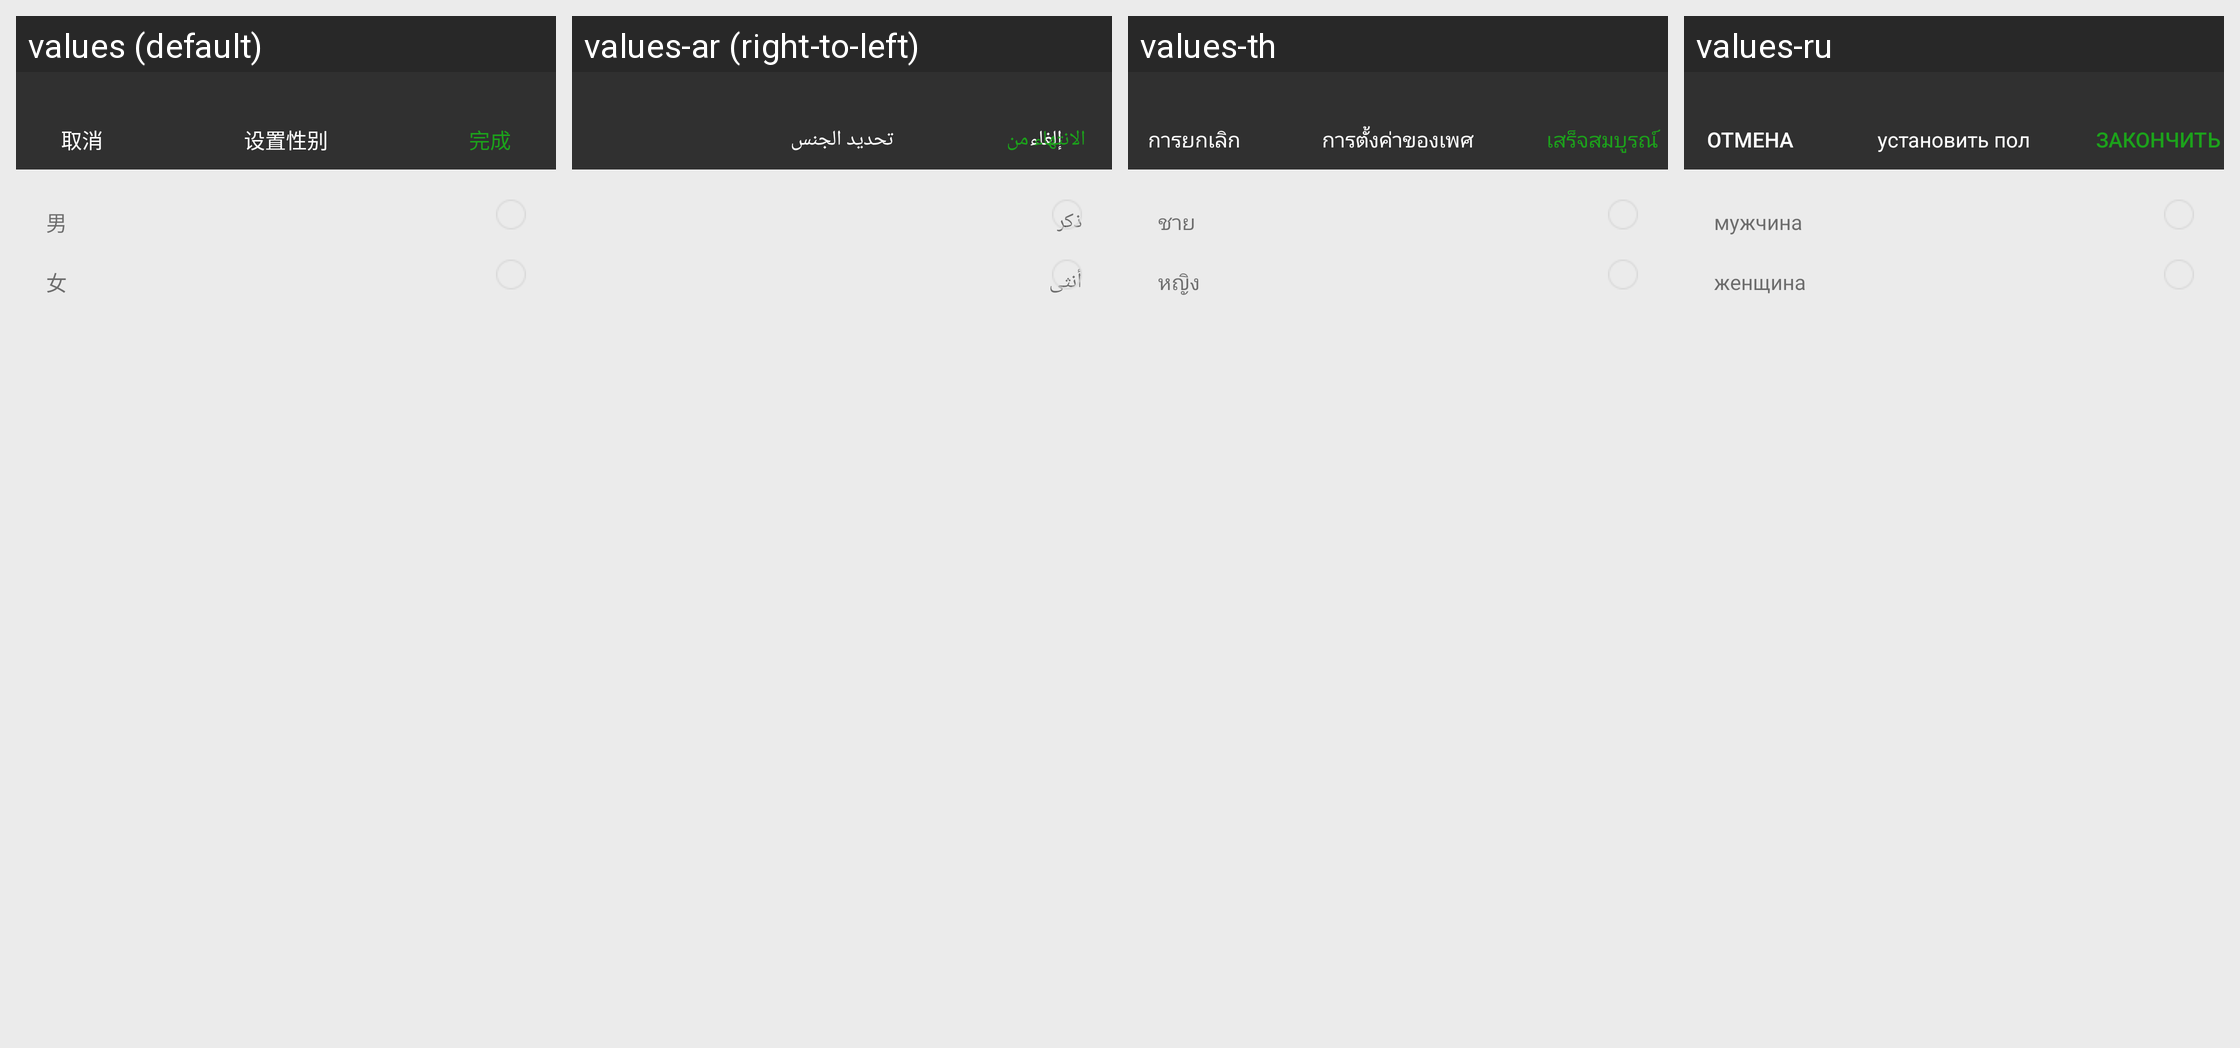

This grid shows one Android layout under several languages. Give, for every string resource on the screen, its name, the default text and each shown locale's text.
Android screen res/layout/activity_gender.xml rendered under 4 locales, left to right: values (default), values-ar (right-to-left), values-th, values-ru. Device: Nexus 5 (rendered at 1080×1920; each locale shown at half size, 540×960, under a caption strip naming it); theme AppTheme.
Other locales in the repository, not shown: values-af, values-az, values-be, values-bg, values-ca, values-cs, values-cy, values-da, values-de, values-el, values-en, values-en-rUS, values-es, values-et, values-fa, values-fi, values-fr, values-gl, values-hi, values-ht, values-hu, values-id, values-is, values-it, values-iw, values-ja, values-ko, values-lv, values-mk, values-ms, values-mt, values-nl, values-no, values-pl, values-pt, values-ro, values-sk, values-sl, values-sv, values-tl, values-tr, values-uk, values-ur, values-vi, values-zh-rCN, values-zh-rTW.
Strings drawn on this screen, with the default value and each locale's value (text and hints the layout hard-codes, and strings that could not be matched under every locale, appear in the picture but are not listed):

cancel
  values: 取消
  values-ar: إلغاء
  values-th: การยกเลิก
  values-ru: отмена

SetGender
  values: 设置性别
  values-ar: تحديد الجنس
  values-th: การตั้งค่าของเพศ
  values-ru: установить пол

CarryOut
  values: 完成
  values-ar: الانتهاء من
  values-th: เสร็จสมบูรณ์
  values-ru: закончить

boy
  values: 男
  values-ar: ذكر
  values-th: ชาย
  values-ru: мужчина

girl
  values: 女
  values-ar: أنثى
  values-th: หญิง
  values-ru: женщина
